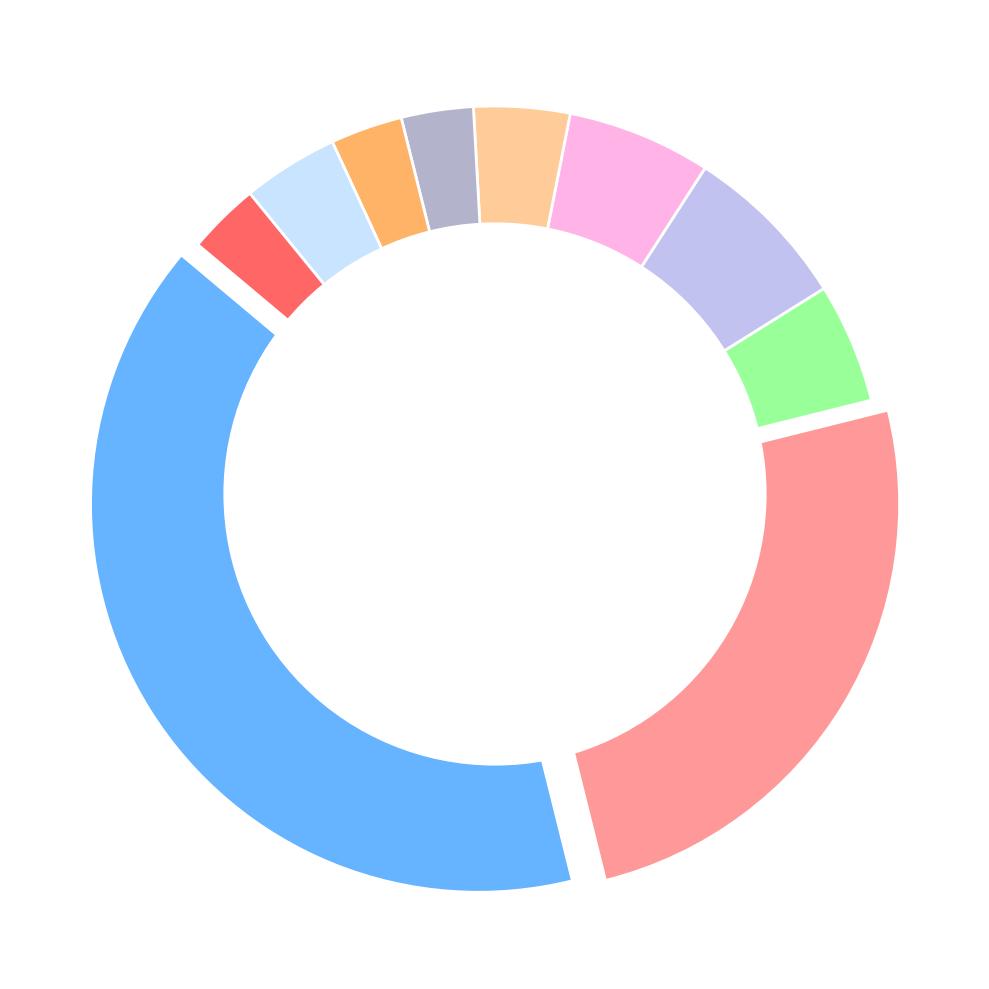

This chart was generated by the following Python code:
import matplotlib.pyplot as plt

# Data for the donut pie chart
popularity = [40, 25, 5, 7, 6, 4, 3, 3, 4, 3]

# Manually shuffled colors for each segment
colors = ['#66b3ff', '#ff9999', '#99ff99', '#c2c2f0', '#ffb3e6', '#ffcc99', '#b3b3cc', '#ffb366', '#c8e4ff', '#ff6666']
explode = (0.05, 0.05, 0, 0, 0, 0, 0, 0, 0, 0)

# Create the figure and axis
fig, ax = plt.subplots(figsize=(10, 10))

# Draw donut pie chart
wedges, texts = ax.pie(popularity, explode=explode, colors=colors, startangle=140, wedgeprops=dict(edgecolor='w', linewidth=2))

# Draw a circle in the center
centre_circle = plt.Circle((0, 0), 0.70, fc='white')
ax.add_artist(centre_circle)

# Equal aspect ratio ensures that pie is drawn as a circle
ax.set_aspect('equal')

# Adjust layout
plt.tight_layout()

# Display the plot
plt.show()
